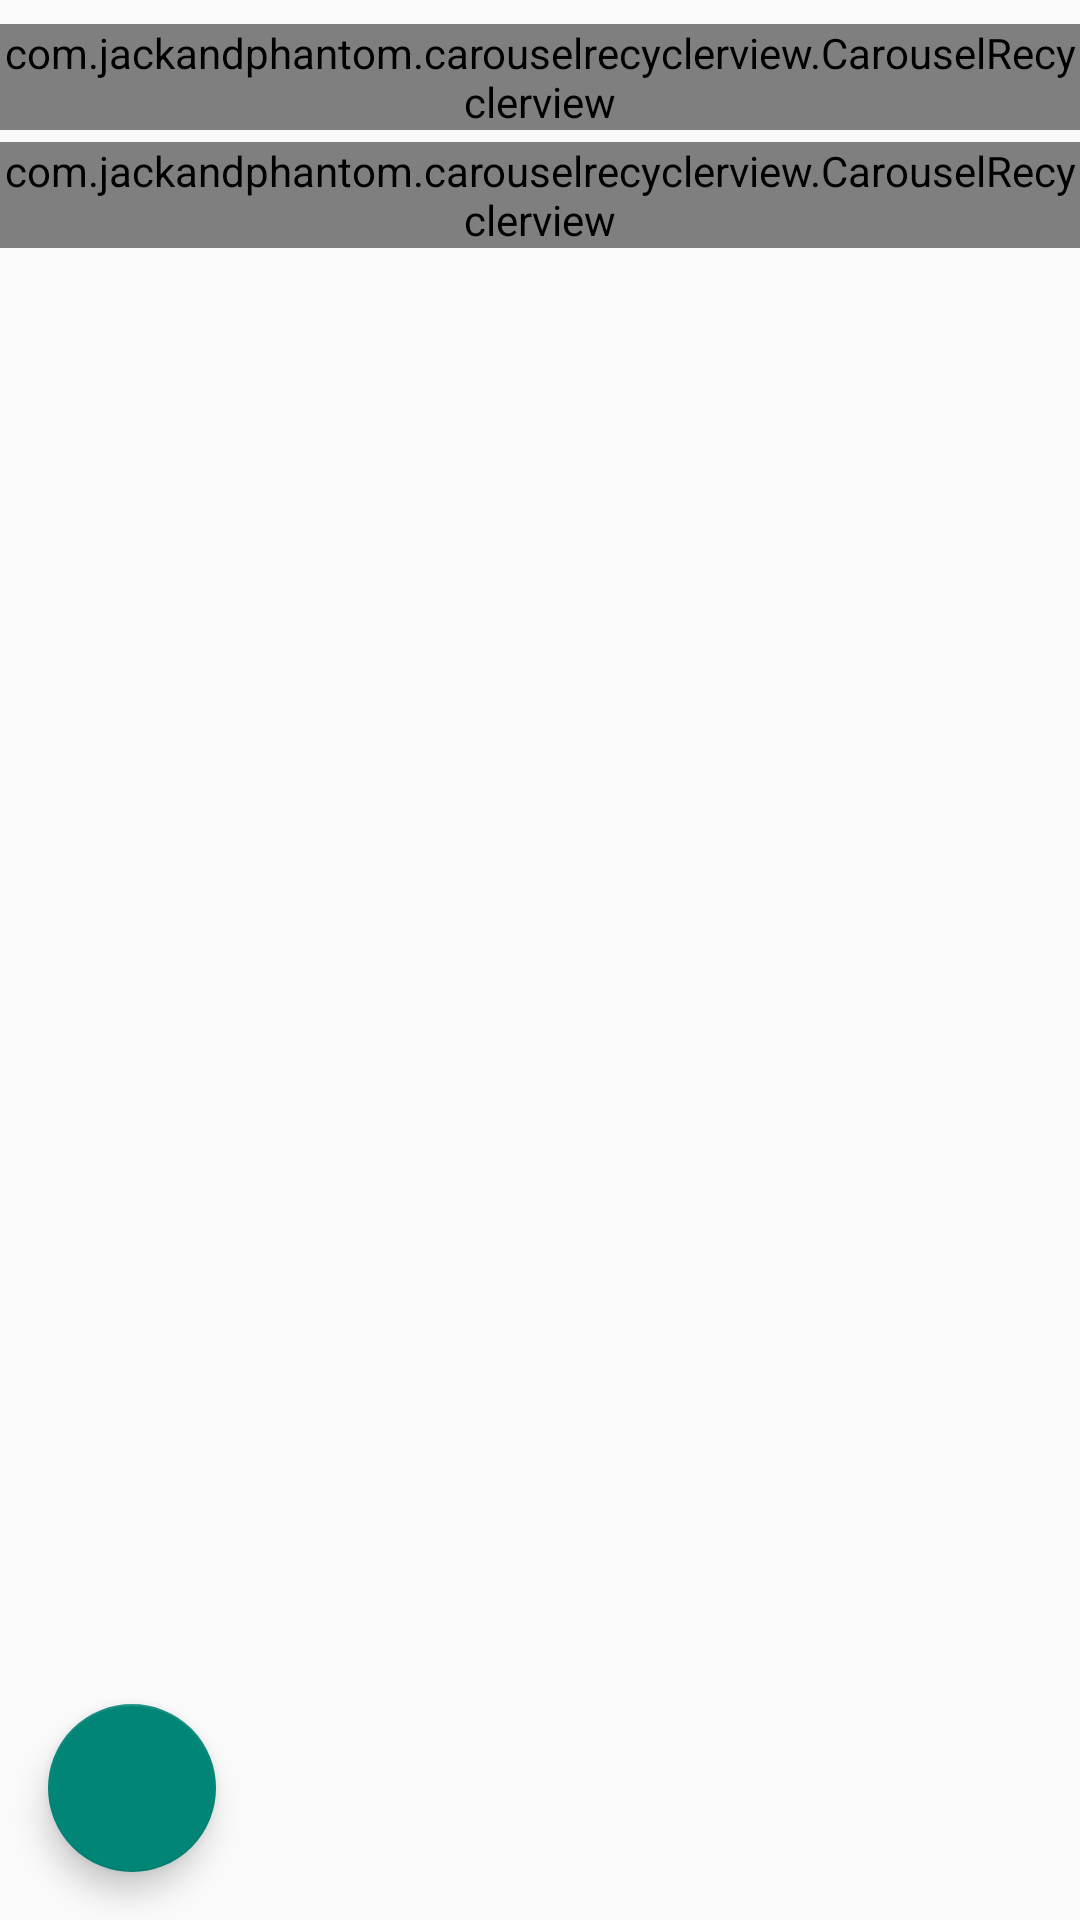

Here is an Android app screen rendered from its layout file. Give the layout XML and the strings, colors and styles it references.
<!-- AndroidManifest.xml: application theme Base.Theme.Paymentcontrol -->
<!-- res/layout/fragment_home.xml -->
<?xml version="1.0" encoding="utf-8"?>
<androidx.constraintlayout.widget.ConstraintLayout xmlns:android="http://schemas.android.com/apk/res/android"
    xmlns:app="http://schemas.android.com/apk/res-auto"
    xmlns:tools="http://schemas.android.com/tools"
    android:layout_width="match_parent"
    android:layout_height="match_parent"
    tools:context=".ui.home.HomeFragment">

    <com.jackandphantom.carouselrecyclerview.CarouselRecyclerview
        android:id="@+id/carouselRecyclerview"
        android:layout_width="0dp"
        android:layout_height="wrap_content"
        android:layout_marginTop="8dp"
        app:layout_constraintEnd_toEndOf="parent"
        app:layout_constraintStart_toStartOf="parent"
        app:layout_constraintTop_toTopOf="parent"
        tools:ignore="MissingConstraints" />

    <com.jackandphantom.carouselrecyclerview.CarouselRecyclerview
        android:id="@+id/circlesRecyclerview"
        android:layout_width="0dp"
        android:layout_height="wrap_content"
        android:layout_marginTop="4dp"
        app:layout_constraintEnd_toEndOf="parent"
        app:layout_constraintStart_toStartOf="parent"
        app:layout_constraintTop_toBottomOf="@+id/carouselRecyclerview"
        tools:ignore="MissingConstraints" />

    <androidx.recyclerview.widget.RecyclerView
        android:id="@+id/dataRecyclerView"
        android:layout_width="match_parent"
        android:layout_height="0dp"
        android:layout_marginTop="16dp"
        android:layout_marginBottom="8dp"
        app:layout_constraintBottom_toBottomOf="parent"
        app:layout_constraintEnd_toEndOf="parent"
        app:layout_constraintStart_toStartOf="parent"
        app:layout_constraintTop_toBottomOf="@+id/circlesRecyclerview"
        app:layout_constraintVertical_bias="0.0" />

    <com.google.android.material.floatingactionbutton.FloatingActionButton
        android:id="@+id/floating_action_button"
        android:layout_width="wrap_content"
        android:layout_height="wrap_content"
        android:layout_gravity="bottom|right"
        android:layout_margin="16dp"
        app:fabSize="normal"
        app:layout_constraintBottom_toBottomOf="parent"
        app:layout_constraintStart_toStartOf="parent"
        app:srcCompat="@drawable/baseline_add_24"
        tools:ignore="ContentDescription,RtlHardcoded,SpeakableTextPresentCheck" />

</androidx.constraintlayout.widget.ConstraintLayout>
<!-- resources referenced by this layout -->
<resources>
  <style name="Base.Theme.Paymentcontrol" parent="Theme.AppCompat.Light.NoActionBar">
          <item name="colorPrimary">@color/primary_color</item>
          <item name="colorPrimaryVariant">@color/dark_primary</item>
          <item name="colorOnPrimary">@color/white</item>
          
          <item name="colorSecondary">@color/accent</item>
          <item name="colorSecondaryVariant">@color/primary_text</item>
          <item name="colorOnSecondary">@color/black</item>
          
          <item name="android:statusBarColor">@color/dark_primary</item>
      </style>
  <color name="primary_color">#607D8B</color>
  <color name="dark_primary">#455A64</color>
  <color name="white">#FFFFFFFF</color>
  <color name="accent">#536DFE</color>
  <color name="primary_text">#212121</color>
  <color name="black">#FF000000</color>
</resources>
